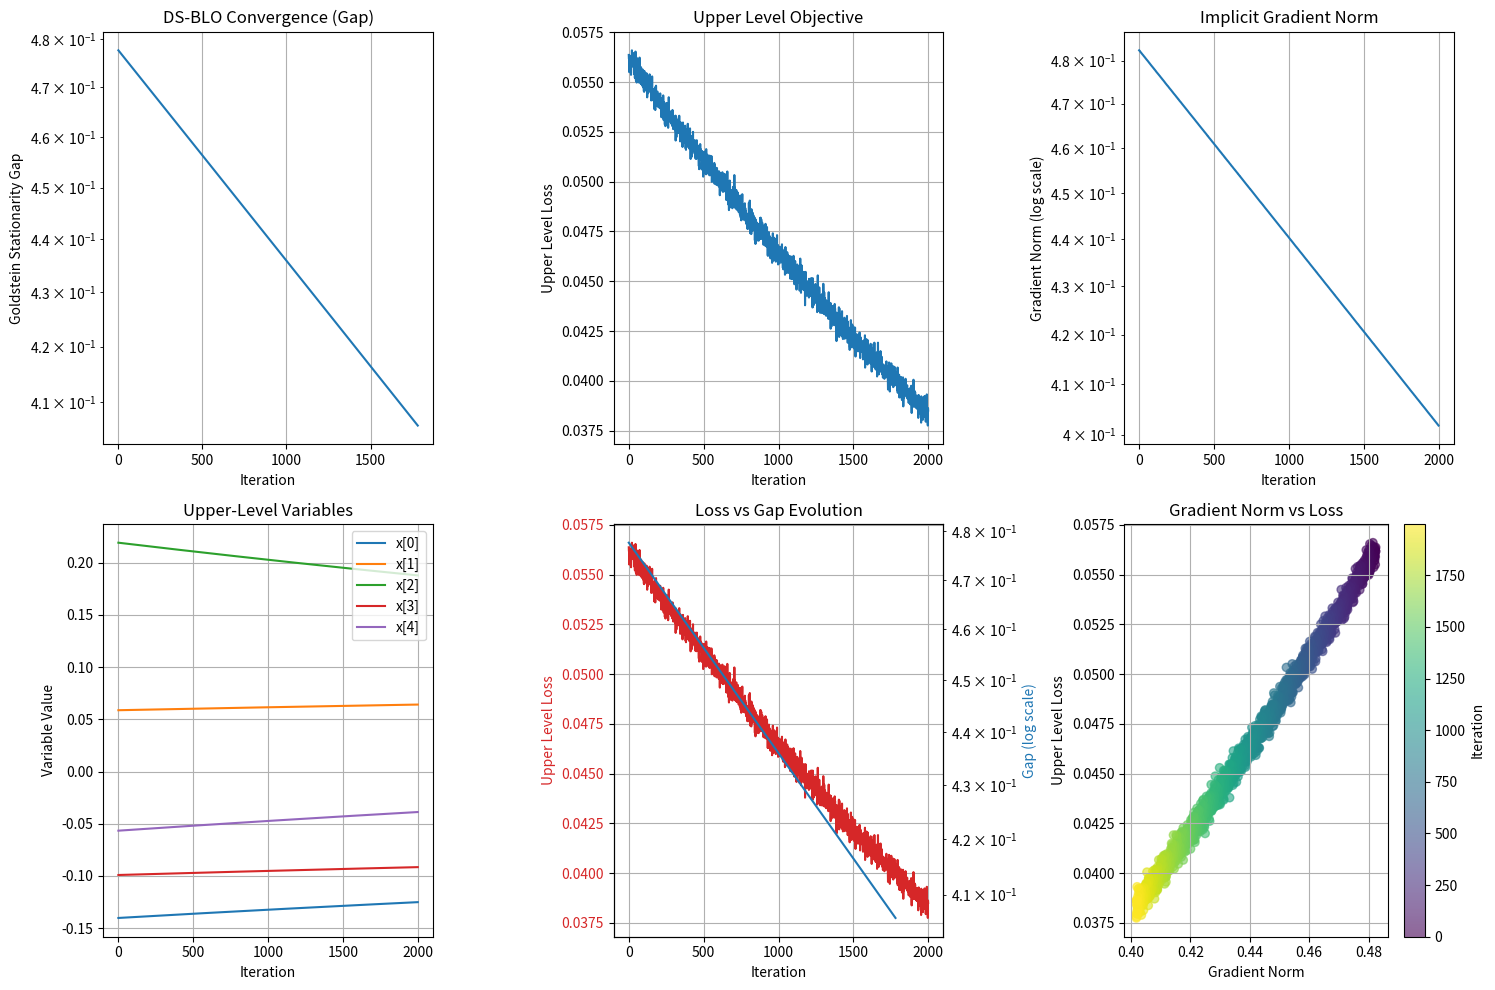

Here is the Python script that generated this plot:
import numpy as np
import matplotlib.pyplot as plt
import time
from typing import Dict, List, Tuple, Optional
import warnings
warnings.filterwarnings('ignore')

class DSBLOAlgorithm:
    """
    Doubly Stochastic Bilevel Optimization Algorithm (DS-BLO)
    Based on the paper: "A Doubly Stochastically Perturbed Algorithm for Linearly Constrained Bilevel Optimization"
    
    Implements the stochastic perturbation approach with exact KKT-based gradient computation
    """
    
    def __init__(self, dim: int = 5, num_constraints: int = 3, noise_std: float = 0.01, seed: int = 42):
        self.dim = dim
        self.num_constraints = num_constraints
        self.noise_std = noise_std
        self.dtype = np.float64
        
        np.random.seed(seed)
        
        # Initialize problem parameters (strongly convex)
        self._setup_problem_parameters()
        
        # Algorithm parameters
        self.epsilon = 1e-2  # Convergence tolerance (relaxed)
        self.delta_bar = 1e-2  # Goldstein stationarity parameter
        self.beta = 0.95  # Momentum parameter (increased)
        self.max_iterations = 2000
        
        # Perturbation distribution parameters
        self.perturbation_scale = 0.01
        
        print(f"DS-BLO Algorithm initialized (dim={dim}, constraints={num_constraints})")
        print(f"Target: (ε={self.epsilon}, δ={self.delta_bar})-Goldstein stationarity")
    
    def _setup_problem_parameters(self):
        """Setup strongly convex bilevel problem parameters"""
        # Upper level parameters with strong convexity
        noise_scale = 0.01 / np.sqrt(self.dim)
        Q_upper = np.random.randn(self.dim, self.dim) * noise_scale
        self.Q_upper = Q_upper + Q_upper.T  # Symmetric
        self.Q_upper += np.eye(self.dim) * 2.0  # Strong convexity
        
        # Lower level parameters with strong convexity
        Q_lower = np.random.randn(self.dim, self.dim) * noise_scale
        self.Q_lower = Q_lower + Q_lower.T  # Symmetric
        self.Q_lower += np.eye(self.dim) * 2.0  # Strong convexity
        
        # Other parameters
        param_scale = 0.1 / np.sqrt(self.dim)
        self.c_upper = np.random.randn(self.dim) * param_scale
        self.c_lower = np.random.randn(self.dim) * param_scale
        self.P = np.random.randn(self.dim, self.dim) * param_scale
        self.x_target = np.random.randn(self.dim) * 0.1
        
        # Constraint matrices
        constraint_scale = 0.05 / np.sqrt(self.dim)
        self.A = np.random.randn(self.num_constraints, self.dim) * constraint_scale
        self.B = np.random.randn(self.num_constraints, self.dim) * constraint_scale
        self.b = np.abs(np.random.randn(self.num_constraints)) * 0.2 + 0.1
        
        # Verify strong convexity
        upper_eigenvals = np.linalg.eigvals(self.Q_upper).real
        lower_eigenvals = np.linalg.eigvals(self.Q_lower).real
        
        print(f"Upper level strong convexity: λ_min={upper_eigenvals.min():.3f}, λ_max={upper_eigenvals.max():.3f}")
        print(f"Lower level strong convexity: λ_min={lower_eigenvals.min():.3f}, λ_max={lower_eigenvals.max():.3f}")
    
    def upper_objective(self, x: np.ndarray, y: np.ndarray, add_noise: bool = True) -> float:
        """Upper level objective with optional noise"""
        term1 = 0.5 * (x - self.x_target).T @ self.Q_upper @ (x - self.x_target)
        term2 = self.c_upper @ y
        
        if add_noise:
            noise = np.random.randn(self.dim) * self.noise_std
            return term1 + term2 + noise.sum()
        return term1 + term2
    
    def lower_objective(self, x: np.ndarray, y: np.ndarray, q: np.ndarray, add_noise: bool = True) -> float:
        """Lower level objective with perturbation q"""
        term1 = 0.5 * y.T @ self.Q_lower @ y
        term2 = (self.c_lower + self.P.T @ x + q) @ y
        
        if add_noise:
            noise = np.random.randn(self.dim) * self.noise_std
            return term1 + term2 + noise.sum()
        return term1 + term2
    
    def solve_lower_level_exact(self, x: np.ndarray, q: np.ndarray) -> Tuple[np.ndarray, Dict]:
        """
        Solve the perturbed lower-level problem exactly using analytical solution
        min_y g_q(x,y) = g(x,y) + q^T y
        s.t. Ay + Bx ≤ b
        
        For strongly convex QP with linear constraints, we can solve analytically
        """
        # Prepare problem data
        Q = self.Q_lower
        d = self.c_lower + self.P.T @ x + q
        c_vec = self.A @ x - self.b
        
        # Try unconstrained solution first
        y_unconstrained = -np.linalg.solve(Q, d)
        
        # Check constraint satisfaction
        constraint_values = self.A @ y_unconstrained - c_vec
        violations = np.maximum(-constraint_values, 0)
        
        if np.sum(violations) < 1e-10:
            # Unconstrained solution is feasible
            y_star = y_unconstrained
            lambda_dual = np.zeros(self.num_constraints)
            active_mask = np.zeros(self.num_constraints, dtype=bool)
        else:
            # Need to solve constrained problem
            # Use active set method for small problems
            y_star, lambda_dual, active_mask = self._solve_constrained_qp(Q, d, c_vec)
        
        info = {
            'converged': True,
            'lambda': lambda_dual,
            'active_mask': active_mask,
            'constraint_violations': np.maximum(-constraint_values, 0)
        }
        
        return y_star, info
    
    def _solve_constrained_qp(self, Q: np.ndarray, d: np.ndarray, c_vec: np.ndarray) -> Tuple[np.ndarray, np.ndarray, np.ndarray]:
        """Solve constrained QP using active set method"""
        n_vars = Q.shape[0]
        n_constraints = self.A.shape[0]
        
        # Try all possible active sets (2^m possibilities)
        best_y = None
        best_lambda = None
        best_objective = float('inf')
        best_active_mask = None
        
        for active_mask_int in range(2**n_constraints):
            try:
                # Determine which constraints are active
                active_constraints = []
                for i in range(n_constraints):
                    if (active_mask_int >> i) & 1:
                        active_constraints.append(i)
                
                if len(active_constraints) == 0:
                    # No active constraints - unconstrained solution
                    y = -np.linalg.solve(Q, d)
                    lambda_full = np.zeros(n_constraints)
                    active_mask = np.zeros(n_constraints, dtype=bool)
                else:
                    # Active constraints: A_active y = c_active
                    A_active = self.A[active_constraints, :]
                    c_active = c_vec[active_constraints]
                    
                    # Solve KKT system
                    kkt_matrix = np.zeros((n_vars + len(active_constraints), n_vars + len(active_constraints)))
                    kkt_matrix[:n_vars, :n_vars] = Q
                    kkt_matrix[:n_vars, n_vars:] = -A_active.T
                    kkt_matrix[n_vars:, :n_vars] = A_active
                    
                    kkt_rhs = np.zeros(n_vars + len(active_constraints))
                    kkt_rhs[:n_vars] = -d
                    kkt_rhs[n_vars:] = c_active
                    
                    # Solve the system
                    kkt_solution = np.linalg.solve(kkt_matrix, kkt_rhs)
                    y = kkt_solution[:n_vars]
                    lambda_active = kkt_solution[n_vars:]
                    
                    # Reconstruct full lambda vector
                    lambda_full = np.zeros(n_constraints)
                    lambda_full[active_constraints] = lambda_active
                    
                    # Create active mask
                    active_mask = np.zeros(n_constraints, dtype=bool)
                    active_mask[active_constraints] = True
                
                # Check KKT conditions
                # 1. Stationarity: Q y - A^T λ + d = 0
                stationarity_residual = Q @ y - self.A.T @ lambda_full + d
                stationarity_error = np.linalg.norm(stationarity_residual)
                
                # 2. Primal feasibility: A y ≥ c
                constraint_values = self.A @ y - c_vec
                primal_violation = np.linalg.norm(np.maximum(-constraint_values, 0))
                
                # 3. Dual feasibility: λ ≥ 0
                dual_violation = np.linalg.norm(np.maximum(-lambda_full, 0))
                
                # 4. Complementary slackness: λ^T(A y - c) = 0
                complementarity_error = np.abs(lambda_full @ constraint_values)
                
                # Check if this is a valid KKT point
                kkt_error = stationarity_error + primal_violation + dual_violation + complementarity_error
                
                if kkt_error < 1e-8:
                    # Valid KKT point - compute objective
                    objective = 0.5 * y @ Q @ y + d @ y
                    
                    if objective < best_objective:
                        best_objective = objective
                        best_y = y.copy()
                        best_lambda = lambda_full.copy()
                        best_active_mask = active_mask.copy()
            
            except np.linalg.LinAlgError:
                # This active set didn't work, try next one
                continue
        
        if best_y is not None:
            return best_y, best_lambda, best_active_mask
        else:
            # Fallback to unconstrained solution
            y_unconstrained = -np.linalg.solve(Q, d)
            return y_unconstrained, np.zeros(n_constraints), np.zeros(n_constraints, dtype=bool)
    
    def compute_implicit_gradient(self, x: np.ndarray, y_star: np.ndarray, q: np.ndarray, 
                                 active_mask: np.ndarray, lambda_dual: np.ndarray) -> np.ndarray:
        """
        Compute exact implicit gradient using DS-BLO formulas:
        ∇F_q(x) = ∇_x f(x,y_q*(x)) + [∇y_q*(x)]^T ∇_y f(x,y_q*(x))
        """
        # Get active constraints
        active_indices = np.where(active_mask)[0]
        
        # Compute Hessians
        H_yy = self.Q_lower  # ∇²_{yy}g(x,y) = Q_lower (constant)
        H_xy = self.P.T      # ∇²_{xy}g(x,y) = P^T (constant)
        
        # Compute gradients of upper objective
        grad_x_f = self.Q_upper @ (x - self.x_target)
        grad_y_f = self.c_upper
        
        if len(active_indices) == 0:
            # Unconstrained case
            dy_dx = -np.linalg.solve(H_yy, H_xy)
        else:
            # Constrained case - use DS-BLO formulas
            A_bar = self.A[active_indices]
            B_bar = self.B[active_indices]
            lambda_bar = lambda_dual[active_indices]
            
            # ∇λ̄_q*(x) = -[Ā[∇²_{yy}g]^{-1}Ā^T]^{-1}[Ā[∇²_{yy}g]^{-1}∇²_{xy}g - B̄]
            H_yy_inv = np.linalg.inv(H_yy)
            A_bar_H_inv = A_bar @ H_yy_inv
            
            # Compute ∇λ̄_q*(x)
            term1 = A_bar_H_inv @ A_bar.T
            term2 = A_bar_H_inv @ H_xy - B_bar
            dlambda_dx = -np.linalg.solve(term1, term2)
            
            # ∇y_q*(x) = [∇²_{yy}g]^{-1}[-∇²_{xy}g - Ā^T∇λ̄_q*(x)]
            dy_dx = np.linalg.solve(H_yy, -H_xy - A_bar.T @ dlambda_dx)
        
        # Total implicit gradient
        implicit_grad = grad_x_f + dy_dx.T @ grad_y_f
        
        return implicit_grad
    
    def sample_perturbation(self) -> np.ndarray:
        """Sample perturbation vector q from continuous distribution"""
        return np.random.randn(self.dim) * self.perturbation_scale
    
    def compute_goldstein_stationarity(self, x: np.ndarray, gradients: List[np.ndarray]) -> float:
        """Compute Goldstein stationarity measure"""
        if len(gradients) == 0:
            return float('inf')
        
        # Average gradient in the neighborhood
        avg_grad = np.mean(gradients, axis=0)
        return float(np.linalg.norm(avg_grad))
    
    def run(self, x_init: Optional[np.ndarray] = None) -> Dict:
        """
        Run DS-BLO algorithm until convergence
        """
        # Initialize
        if x_init is None:
            x = np.random.randn(self.dim) * 0.1
        else:
            x = x_init.copy()
        
        # Algorithm parameters (adjusted for faster convergence)
        K = max(5, int(1 / np.log(1/self.beta) * np.log(32 * (4 + 2 * 10) / self.epsilon)))
        gamma_1 = K / self.delta_bar * 0.1  # Reduced for larger steps
        gamma_2 = 4 * gamma_1 * (4 + 2 * 10) * 0.1  # Reduced
        
        # Initialize momentum
        q = self.sample_perturbation()
        y_star, ll_info = self.solve_lower_level_exact(x, q)
        m = self.compute_implicit_gradient(x, y_star, q, ll_info['active_mask'], ll_info['lambda'])
        
        # Storage for convergence tracking
        x_history = [x.copy()]
        gap_history = []
        gradient_history = []
        upper_loss_history = []
        grad_norm_history = []
        
        print(f"\n🚀 Starting DS-BLO Algorithm")
        print(f"Initial x: {x}")
        print(f"Initial gap: {float('inf')}")
        
        for t in range(self.max_iterations):
            # Update upper-level variable
            eta_t = 1 / (gamma_1 * np.linalg.norm(m) + gamma_2)
            x_new = x - eta_t * m
            
            # Sample intermediate point (second perturbation)
            alpha = np.random.rand()
            x_bar = x + alpha * (x_new - x)
            
            # Sample new perturbation
            q_new = self.sample_perturbation()
            
            # Solve lower-level problem at perturbed point
            y_star_new, ll_info_new = self.solve_lower_level_exact(x_bar, q_new)
            
            # Compute gradient at perturbed point
            g_new = self.compute_implicit_gradient(x_bar, y_star_new, q_new, 
                                                 ll_info_new['active_mask'], ll_info_new['lambda'])
            
            # Update momentum
            m = self.beta * m + (1 - self.beta) * g_new
            
            # Update x
            x = x_new
            
            # Store history
            x_history.append(x.copy())
            gradient_history.append(g_new.copy())
            
            # Compute and store upper level loss and gradient norm
            current_upper_loss = self.upper_objective(x, y_star_new, add_noise=False)
            current_grad_norm = np.linalg.norm(g_new)
            upper_loss_history.append(current_upper_loss)
            grad_norm_history.append(current_grad_norm)
            
            # Compute gap (Goldstein stationarity)
            if len(gradient_history) >= K:
                recent_gradients = gradient_history[-K:]
                gap = self.compute_goldstein_stationarity(x, recent_gradients)
                gap_history.append(gap)
                
                # Check convergence
                if gap < self.epsilon:
                    print(f"\n✅ CONVERGED at iteration {t+1}")
                    print(f"Final gap: {gap:.6f} < ε={self.epsilon}")
                    break
                
                if (t + 1) % 50 == 0:
                    print(f"Iteration {t+1}: gap={gap:.6f}, ||x||={np.linalg.norm(x):.6f}, upper_loss={current_upper_loss:.6f}, grad_norm={current_grad_norm:.6f}")
        
        # Final solution
        q_final = self.sample_perturbation()
        y_final, ll_info_final = self.solve_lower_level_exact(x, q_final)
        final_objective = self.upper_objective(x, y_final, add_noise=False)
        
        results = {
            'x_optimal': x,
            'y_optimal': y_final,
            'final_objective': final_objective,
            'gap_history': gap_history,
            'x_history': x_history,
            'upper_loss_history': upper_loss_history,
            'grad_norm_history': grad_norm_history,
            'converged': len(gap_history) > 0 and gap_history[-1] < self.epsilon,
            'iterations': len(gap_history),
            'final_gap': gap_history[-1] if gap_history else float('inf')
        }
        
        print(f"\n📊 Final Results:")
        print(f"Final objective: {final_objective:.6f}")
        print(f"Final gap: {results['final_gap']:.6f}")
        print(f"Converged: {results['converged']}")
        print(f"Iterations: {results['iterations']}")
        
        return results

def main():
    """Main function to run DS-BLO algorithm"""
    print("=" * 60)
    print("DS-BLO Algorithm Implementation")
    print("=" * 60)
    
    # Create algorithm instance
    dsblo = DSBLOAlgorithm(dim=5, num_constraints=3, noise_std=0.01)
    
    # Run algorithm
    start_time = time.time()
    results = dsblo.run()
    end_time = time.time()
    
    print(f"\n⏱️  Total runtime: {end_time - start_time:.2f} seconds")
    
    # Plot results
    if results['gap_history']:
        plt.figure(figsize=(15, 10))
        
        # Plot 1: Goldstein Stationarity Gap
        plt.subplot(2, 3, 1)
        plt.semilogy(results['gap_history'])
        plt.xlabel('Iteration')
        plt.ylabel('Goldstein Stationarity Gap')
        plt.title('DS-BLO Convergence (Gap)')
        plt.grid(True)
        
        # Plot 2: Upper Level Loss
        plt.subplot(2, 3, 2)
        plt.plot(results['upper_loss_history'])
        plt.xlabel('Iteration')
        plt.ylabel('Upper Level Loss')
        plt.title('Upper Level Objective')
        plt.grid(True)
        
        # Plot 3: Gradient Norm
        plt.subplot(2, 3, 3)
        plt.semilogy(results['grad_norm_history'])
        plt.xlabel('Iteration')
        plt.ylabel('Gradient Norm (log scale)')
        plt.title('Implicit Gradient Norm')
        plt.grid(True)
        
        # Plot 4: Upper Level Variables
        plt.subplot(2, 3, 4)
        x_history = np.array(results['x_history'])
        for i in range(x_history.shape[1]):
            plt.plot(x_history[:, i], label=f'x[{i}]')
        plt.xlabel('Iteration')
        plt.ylabel('Variable Value')
        plt.title('Upper-Level Variables')
        plt.legend()
        plt.grid(True)
        
        # Plot 5: Combined Loss and Gap
        plt.subplot(2, 3, 5)
        ax1 = plt.gca()
        color1 = 'tab:red'
        ax1.set_xlabel('Iteration')
        ax1.set_ylabel('Upper Level Loss', color=color1)
        line1 = ax1.plot(results['upper_loss_history'], color=color1, label='Upper Loss')
        ax1.tick_params(axis='y', labelcolor=color1)
        ax1.grid(True)
        
        ax2 = ax1.twinx()
        color2 = 'tab:blue'
        ax2.set_ylabel('Gap (log scale)', color=color2)
        line2 = ax2.semilogy(results['gap_history'], color=color2, label='Gap')
        ax2.tick_params(axis='y', labelcolor=color2)
        
        plt.title('Loss vs Gap Evolution')
        
        # Plot 6: Gradient Norm vs Loss
        plt.subplot(2, 3, 6)
        plt.scatter(results['grad_norm_history'], results['upper_loss_history'], 
                   c=range(len(results['grad_norm_history'])), cmap='viridis', alpha=0.6)
        plt.xlabel('Gradient Norm')
        plt.ylabel('Upper Level Loss')
        plt.title('Gradient Norm vs Loss')
        plt.colorbar(label='Iteration')
        plt.grid(True)
        
        plt.tight_layout()
        plt.savefig('dsblo_convergence.png', dpi=150, bbox_inches='tight')
        plt.show()
        
        print(f"\n📈 Convergence plot saved as 'dsblo_convergence.png'")
    
    return results

if __name__ == "__main__":
    results = main()
